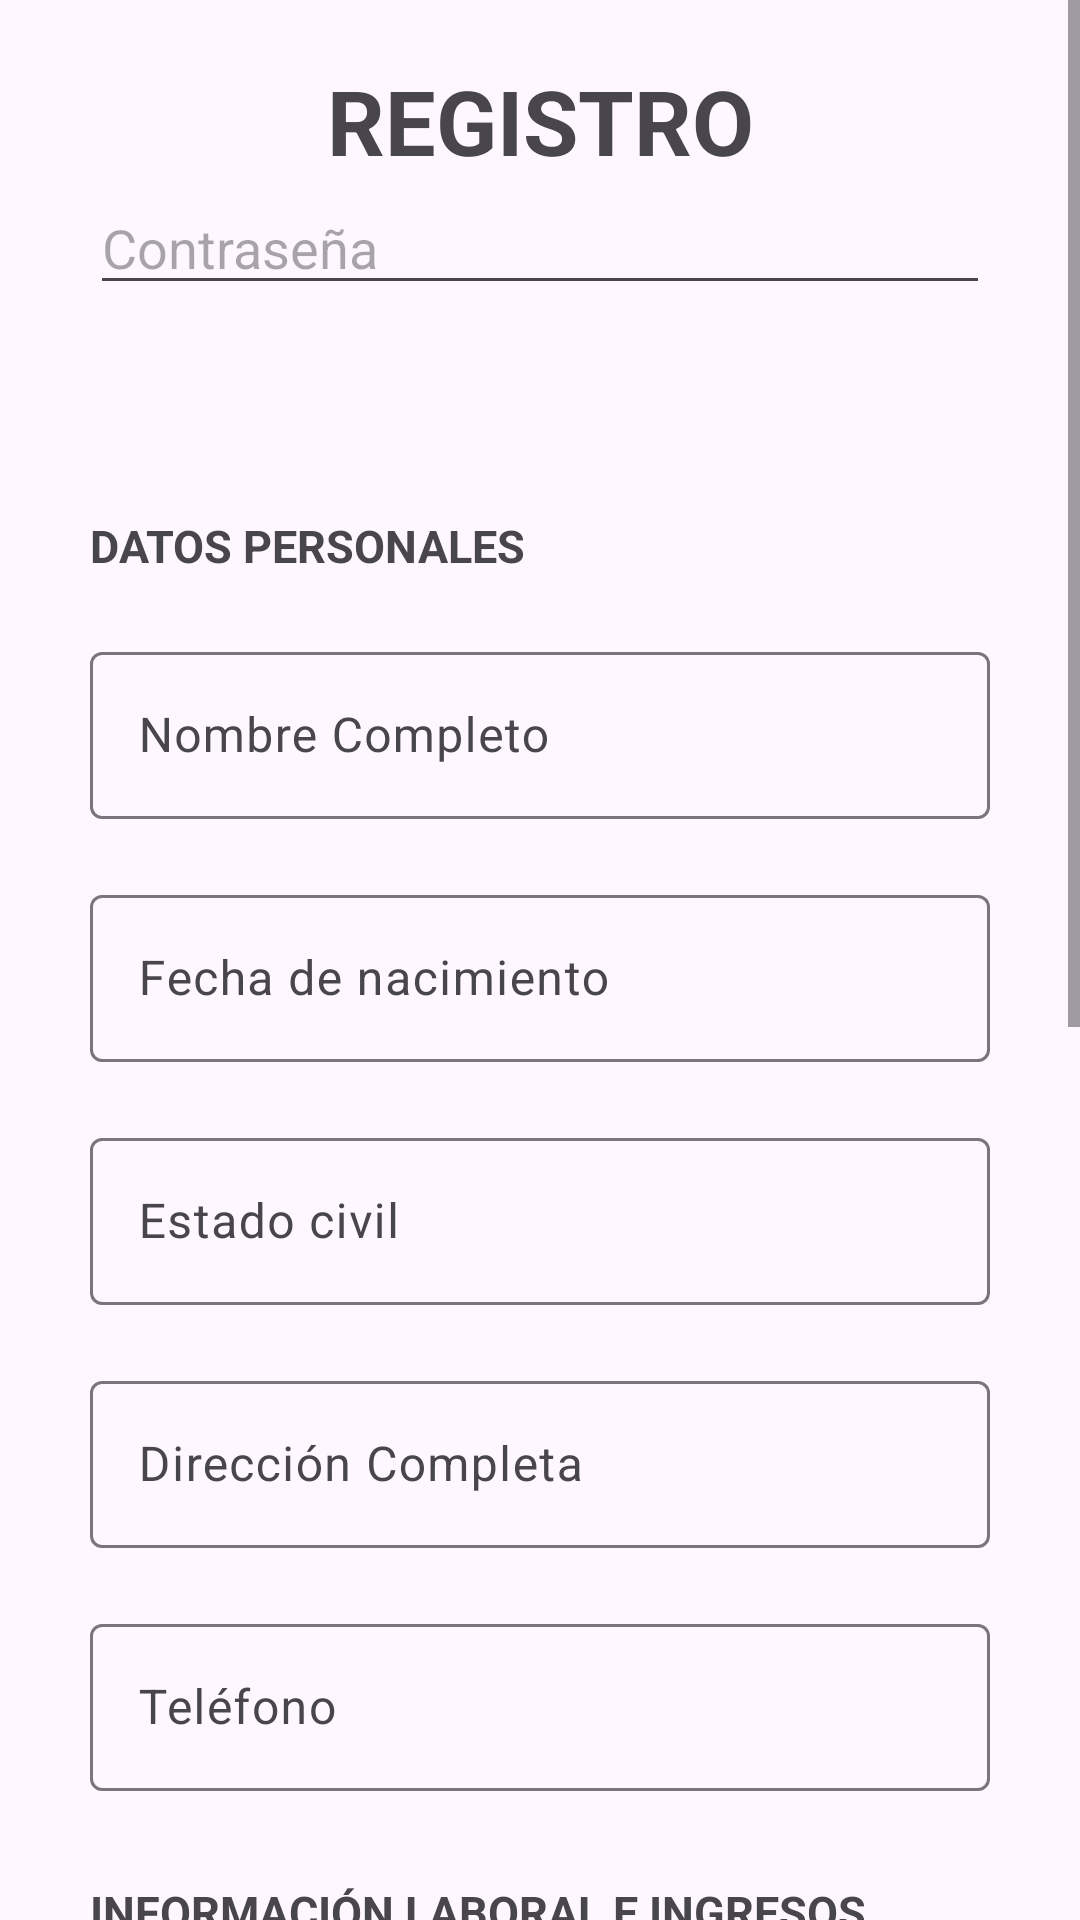

This screen was rendered from an Android layout file. Write that file and the resources it references.
<!-- AndroidManifest.xml: application theme Theme.AplicacionDeImpuestosDelTFG -->
<!-- res/layout/activity_registro_revision.xml -->
<?xml version="1.0" encoding="utf-8"?>
<LinearLayout xmlns:android="http://schemas.android.com/apk/res/android"
    xmlns:app="http://schemas.android.com/apk/res-auto"
    xmlns:tools="http://schemas.android.com/tools"
    android:id="@+id/main"
    android:layout_width="match_parent"
    android:layout_height="match_parent"
    android:orientation="vertical"
    tools:context=".RegistroRevision">

    <ScrollView
        android:layout_width="match_parent"
        android:layout_height="match_parent">

        <LinearLayout
            android:id="@+id/sesionRevision"
            android:layout_width="match_parent"
            android:layout_height="wrap_content"
            android:layout_marginHorizontal="30dp"
            android:layout_marginTop="20dp"
            android:orientation="vertical">

            <TextView
                android:layout_width="match_parent"
                android:layout_height="wrap_content"
                android:text="REGISTRO"
                android:textAlignment="center"
                android:textSize="30sp"
                android:textStyle="bold" />

            <com.google.android.material.textfield.TextInputEditText
                android:id="@+id/etContrasenaRegRevision"
                android:layout_width="match_parent"
                android:layout_height="wrap_content"
                android:hint="Contraseña"
                android:inputType="textPassword"
                android:visibility="visible" />

            <com.google.android.material.textfield.TextInputLayout
                android:id="@+id/tilUsuarioRegRevision"
                android:layout_width="match_parent"
                android:layout_height="wrap_content"
                android:layout_marginTop="20dp">

            </com.google.android.material.textfield.TextInputLayout>

            <com.google.android.material.textfield.TextInputLayout
                android:id="@+id/tilContrasenaRegRevision"
                android:layout_width="match_parent"
                android:layout_height="wrap_content"
                android:layout_marginTop="20dp">

            </com.google.android.material.textfield.TextInputLayout>


            <TextView
                android:id="@+id/textView1"
                android:layout_width="match_parent"
                android:layout_height="wrap_content"
                android:layout_marginTop="30dp"
                android:text="DATOS PERSONALES"
                android:textAlignment="textStart"
                android:textSize="15sp"
                android:textStyle="bold" />

            <com.google.android.material.textfield.TextInputLayout
                android:id="@+id/tilNombreRegistroRevision"
                android:layout_width="match_parent"
                android:layout_height="wrap_content"
                android:layout_marginTop="20dp">

                <com.google.android.material.textfield.TextInputEditText
                    android:id="@+id/etNombreRegRevision"
                    android:layout_width="match_parent"
                    android:layout_height="wrap_content"
                    android:hint="Nombre Completo"
                    android:inputType="text" />
            </com.google.android.material.textfield.TextInputLayout>

            <com.google.android.material.textfield.TextInputLayout
                android:id="@+id/tilDNIRegRevision"
                android:layout_width="match_parent"
                android:layout_height="wrap_content"
                android:layout_marginTop="20dp"
                android:visibility="gone">

                <com.google.android.material.textfield.TextInputEditText
                    android:id="@+id/etDNIRegRevision"
                    android:layout_width="match_parent"
                    android:layout_height="wrap_content"
                    android:hint="DNI/NIE/Pasaporte"
                    android:inputType="text" />
            </com.google.android.material.textfield.TextInputLayout>

            <com.google.android.material.textfield.TextInputLayout
                android:id="@+id/tilFechaNacimeintoRegRevision"
                android:layout_width="match_parent"
                android:layout_height="wrap_content"
                android:layout_marginTop="20dp">

                <com.google.android.material.textfield.TextInputEditText
                    android:id="@+id/etfechaRegRevision"
                    android:layout_width="match_parent"
                    android:layout_height="wrap_content"
                    android:hint="Fecha de nacimiento"
                    android:inputType="date" />
            </com.google.android.material.textfield.TextInputLayout>

            <com.google.android.material.textfield.TextInputLayout
                android:id="@+id/tilEstadoCivilRegRevision"
                android:layout_width="match_parent"
                android:layout_height="wrap_content"
                android:layout_marginTop="20dp">

                <com.google.android.material.textfield.TextInputEditText
                    android:id="@+id/etEstadoRegRevision"
                    android:layout_width="match_parent"
                    android:layout_height="wrap_content"
                    android:hint="Estado civil"
                    android:inputType="text" />
            </com.google.android.material.textfield.TextInputLayout>

            <com.google.android.material.textfield.TextInputLayout
                android:id="@+id/tilDireccionRegRevision"
                android:layout_width="match_parent"
                android:layout_height="wrap_content"
                android:layout_marginTop="20dp">

                <com.google.android.material.textfield.TextInputEditText
                    android:id="@+id/etDireccionRegRevision"
                    android:layout_width="match_parent"
                    android:layout_height="wrap_content"
                    android:hint="Dirección Completa"
                    android:inputType="text" />

            </com.google.android.material.textfield.TextInputLayout>

            <com.google.android.material.textfield.TextInputLayout
                android:id="@+id/tilTelefonoRegRevision"
                android:layout_width="match_parent"
                android:layout_height="wrap_content"
                android:layout_marginTop="20dp">

                <com.google.android.material.textfield.TextInputEditText
                    android:id="@+id/etTelefonoRegRevision"
                    android:layout_width="match_parent"
                    android:layout_height="wrap_content"
                    android:hint="Teléfono"
                    android:inputType="number" />
            </com.google.android.material.textfield.TextInputLayout>

            <Button
                android:id="@+id/btModificar2RegRevision"
                android:layout_width="wrap_content"
                android:layout_height="wrap_content"
                android:layout_marginTop="20dp"
                android:text="Modificar"
                android:textAlignment="center"
                android:visibility="gone" />

            <TextView
                android:id="@+id/tvDescripcionTextoListaEventos"
                android:layout_width="match_parent"
                android:layout_height="wrap_content"
                android:layout_marginTop="30dp"
                android:text="INFORMACIÓN LABORAL E INGRESOS"
                android:textAlignment="textStart"
                android:textSize="15sp"
                android:textStyle="bold" />

            <com.google.android.material.textfield.TextInputLayout
                android:id="@+id/tilEmpresaRegRevision"
                android:layout_width="match_parent"
                android:layout_height="match_parent"
                android:layout_marginTop="20dp">

                <com.google.android.material.textfield.TextInputEditText
                    android:id="@+id/etEmpresaRegRevision"
                    android:layout_width="match_parent"
                    android:layout_height="wrap_content"
                    android:hint="Nombre del empleador o empresa"
                    android:inputType="text" />
            </com.google.android.material.textfield.TextInputLayout>

            <com.google.android.material.textfield.TextInputLayout
                android:id="@+id/tilIngresosBrRegRevision"
                android:layout_width="match_parent"
                android:layout_height="match_parent"
                android:layout_marginTop="20dp">

                <com.google.android.material.textfield.TextInputEditText
                    android:id="@+id/etIngresosBrRegRevision"
                    android:layout_width="match_parent"
                    android:layout_height="wrap_content"
                    android:hint="Ingresos brutos anuales o mensuales"
                    android:inputType="number" />
            </com.google.android.material.textfield.TextInputLayout>

            <com.google.android.material.textfield.TextInputLayout
                android:id="@+id/tilNominaRegRevision"
                android:layout_width="match_parent"
                android:layout_height="match_parent"
                android:layout_marginTop="20dp">

                <com.google.android.material.textfield.TextInputEditText
                    android:id="@+id/etNominaRegRevision"
                    android:layout_width="match_parent"
                    android:layout_height="wrap_content"
                    android:hint="Recibos de sueldo (nómina)"
                    android:inputType="number" />
            </com.google.android.material.textfield.TextInputLayout>

            <com.google.android.material.textfield.TextInputLayout
                android:id="@+id/tilDeclaracionRegRevision"
                android:layout_width="match_parent"
                android:layout_height="match_parent"
                android:layout_marginTop="20dp">

                <com.google.android.material.textfield.TextInputEditText
                    android:id="@+id/etDeclaracionRegRevision"
                    android:layout_width="match_parent"
                    android:layout_height="wrap_content"
                    android:hint="Declaraciones anteriores (si las hay)"
                    android:inputType="number" />

            </com.google.android.material.textfield.TextInputLayout>

            <Button
                android:id="@+id/btModificar3RegRevision"
                android:layout_width="match_parent"
                android:layout_height="wrap_content"
                android:layout_marginTop="20dp"
                android:backgroundTint="#2C3E50"
                android:text="Modificar"
                android:textAlignment="center" />

            <Button
                android:id="@+id/btGuardarRegistro"
                android:layout_width="match_parent"
                android:layout_height="wrap_content"
                android:backgroundTint="#2C3E50"
                android:text="Guardar" />

            <Button
                android:id="@+id/btRegistroRevision"
                android:layout_width="match_parent"
                android:layout_height="wrap_content"
                android:layout_marginTop="20dp"
                android:backgroundTint="#2C3E50"
                android:text="Registro"
                android:textAlignment="center" />

            <com.google.android.material.textfield.TextInputEditText
                android:id="@+id/etUsuarioRegRevision"
                android:layout_width="match_parent"
                android:layout_height="wrap_content"
                android:hint="Correo Electrónico"
                android:inputType="textEmailAddress"
                android:visibility="visible" />
        </LinearLayout>
    </ScrollView>

</LinearLayout>
<!-- resources referenced by this layout -->
<resources>
  <style name="Theme.AplicacionDeImpuestosDelTFG" parent="Base.Theme.AplicacionDeImpuestosDelTFG" />
  <style name="Base.Theme.AplicacionDeImpuestosDelTFG" parent="Theme.Material3.DayNight.NoActionBar">
          
          
      </style>
</resources>
